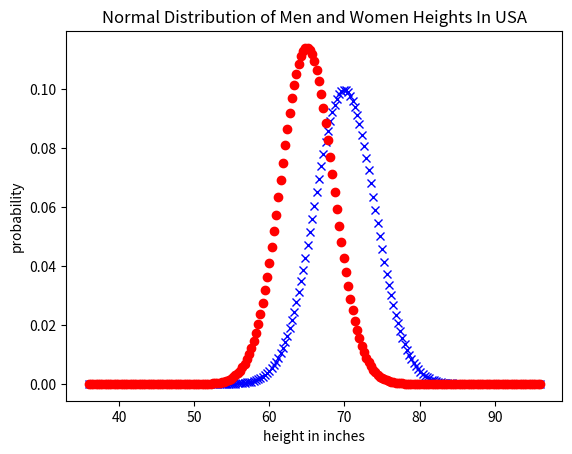

Here is the Python script that generated this plot:
#!/usr/bin/env python3
# -*- coding: utf-8 -*-
"""
Created on Sat Feb  3 09:03:56 2024

@author: gabriellemurray
"""

import matplotlib.pyplot as plt
import math 

def probability(x, xmean, xstd):
    probabilityx = 1 / (xstd * math.sqrt(2 * math.pi)) * math.exp(-0.5 * ((x - xmean)/xstd)**2)
    return probabilityx

def plot(xmin, xmax, N, xmean, xstd, xsymbol):
    dx = (xmax-xmin)/N     
    x = []
    p = []
    for i in range(0, N+1):
        xi = i * dx + xmin
        pi = probability(xi, xmean, xstd)
        x.append(xi)
        p.append(pi)
    plot = plt.plot(x , p, xsymbol)
    return plot

def main():
    men_avheight = 70
    men_stddev = 4
    women_avheight = 65
    women_stddev = 3.5
    hmin = 36
    hmax = 96
    N = 200
    plot(hmin, hmax, N, men_avheight, men_stddev, 'bx')
    plot(hmin, hmax, N, women_avheight, women_stddev, 'ro')
    plt.xlabel('height in inches')
    plt.ylabel('probability')
    plt.title("Normal Distribution of Men and Women Heights In USA")
    plt.show()
    plt.savefig('heightdlist.png')
main()
    
